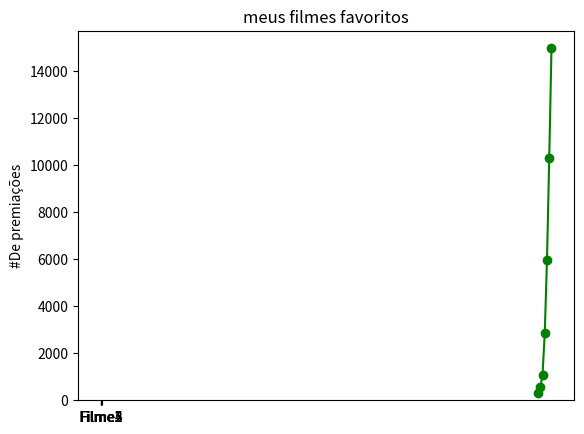

The script that saved this image: (Note: this script raises an exception after producing the figure.)
# -*- coding: utf-8 -*-
"""
Created on Sun Jun 23 22:01:35 2019

[redacted]
"""





from matplotlib import pyplot as plt
import collections


years = [1950,1960,1970,1980,1990,2000,2010]
gdp = [300.2,543.3,1075.9,2862.5,5979.6,10289.7,14958.3]

#Cria um Gráfico de Linha, Anos no eixo X, GDP no eixo Y

plt.plot (years, gdp, color='green', marker='o', linestyle='solid')

#adiciona um Título

plt.title("GDP Norminal")

#Adiciona um selo no eixo Y
plt.ylabel ("Bilhões de $")
plt.show()


# Gráfico de Barras --- Este já é outro código, só estou anexando tudo no mesmo arquivo para não perder, se quiser testar esse trecho de código, então coloque em outro script


movies = ["Filme1", "Filme2", "Filme3", "Filme4", "Filme5"]
num_oscar = [5, 3, 11, 9, 12]

# Barras possuem o tamanho de padrão 0.8, então adicionarei 0.2 às # Coordenadas à esquerda para que cada barra seja centralizada

xs = [i + 0.1 for i, _ in enumerate (movies)]

plt.bar(xs,num_oscar)

plt.ylabel("#De premiações")
plt.title("meus filmes favoritos")

#Nomeia o Eixo X com nomes de Filmes na barra central

plt.xticks([i + 0.5 for i, _ in enumerate(movies)], movies)
plt.show()


# O próximo exemplo é de um Histograma 

grades = [83,95,91,87,70,0,85,82,100,67,73,77,0]
decile = lambda grade: grade // 10 * 10
histogram = Counter(decile(grade) for grade in grades)


plt.bar([x - 4 for x in histogram.keys()], 
         histogram.values(), 
         8)

plt.axis([-5, 105, 0 , 5])
plt.xticks([10 * i for i in range(11)])
plt.xlabel("Decil")
plt.ylabel("# de Alunos")
plt.title("Distribuição das notas do Teste 1")
plt.show()


